The GitHub repository dhsig86/ottoatlas contains a labelled image folder "OTTO_ML_Dataset" with 5 categories: not otoscopic, normal, otite externa aguda, acute otitis media, chronic otitis media. Examples follow, each with its label.

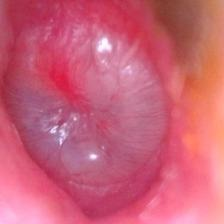
Label: acute otitis media

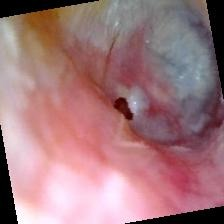
Label: otite externa aguda

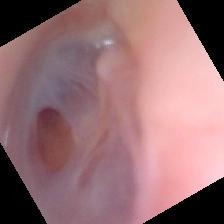
Label: chronic otitis media

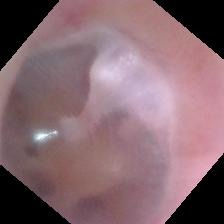
Label: normal

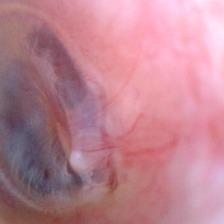
Label: otite externa aguda

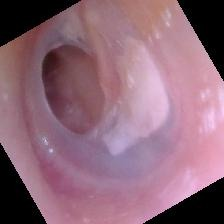
Label: chronic otitis media
